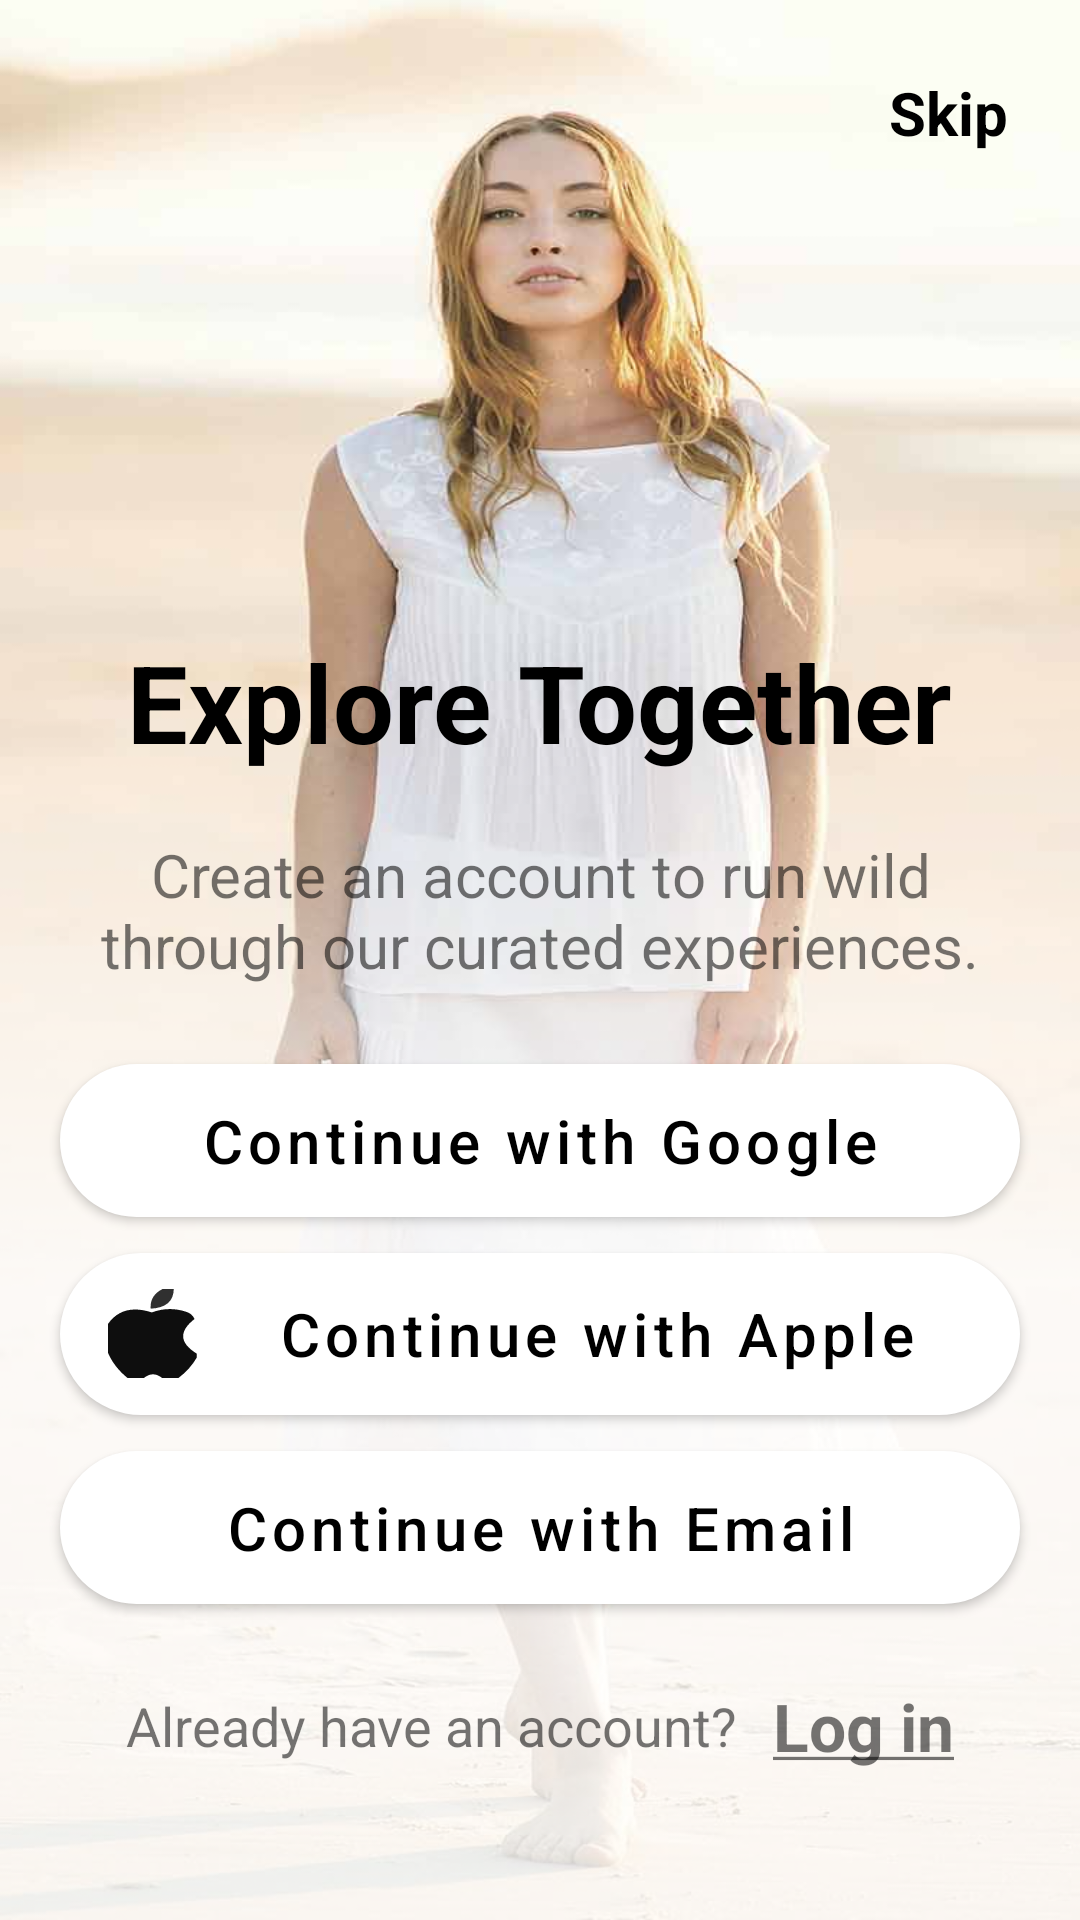

This screen was rendered from an Android layout file. Write that file and the resources it references.
<!-- AndroidManifest.xml: application theme Theme.Register -->
<!-- res/layout/activity_1.xml -->
<?xml version="1.0" encoding="utf-8"?>
<androidx.constraintlayout.widget.ConstraintLayout xmlns:android="http://schemas.android.com/apk/res/android"
    xmlns:app="http://schemas.android.com/apk/res-auto"
    xmlns:tools="http://schemas.android.com/tools"
    android:layout_width="match_parent"
    android:layout_height="match_parent">

    <ImageView
        android:id="@+id/imageView3"
        android:layout_width="match_parent"
        android:layout_height="match_parent"
        android:contentDescription="@string/background"
        android:scaleType="fitXY"
        android:src="@drawable/girl_image" />

    <TextView
        style="@style/ThemeOverlay.Material3.Button.TonalButton"
        android:layout_width="wrap_content"
        android:layout_height="wrap_content"
        android:layout_marginTop="24dp"
        android:layout_marginEnd="24dp"
        android:text="@string/skip"
        android:textColor="@color/black"
        android:textSize="20sp"
        android:textStyle="bold"
        app:layout_constraintEnd_toEndOf="parent"
        app:layout_constraintTop_toTopOf="parent" />

    <LinearLayout
        android:layout_width="match_parent"
        android:layout_height="wrap_content"
        android:gravity="center"
        android:orientation="vertical"
        app:layout_constraintBottom_toBottomOf="@+id/imageView3"
        app:layout_constraintEnd_toEndOf="parent"
        app:layout_constraintHorizontal_bias="0.0"
        app:layout_constraintStart_toStartOf="parent">

        <TextView
            android:layout_marginHorizontal="20dp"
            android:textAlignment="center"
            android:layout_width="wrap_content"
            android:layout_height="wrap_content"
            android:text="@string/explore_together"
            android:textColor="@color/black"


            android:textSize="36sp"
            android:textStyle="bold" />

        <TextView
            android:layout_marginVertical="20dp"
            android:layout_marginHorizontal="20dp"
            android:layout_width="wrap_content"
            android:layout_height="wrap_content"
            android:text="@string/create_an_account_to_run_wild_through_our_curated_experiences"

            android:textAlignment="center"
            android:textSize="20sp" />

        <com.google.android.material.button.MaterialButton
            app:icon="@drawable/google"
            android:text="@string/continue_with_google"
            app:iconSize="30dp"
            android:layout_marginHorizontal="20dp"

            style="@style/button2"/>
        <com.google.android.material.button.MaterialButton
            app:icon="@drawable/apple"
            android:text="@string/continue_with_apple"
            android:layout_marginHorizontal="20dp"

            style="@style/button2"/>
        <com.google.android.material.button.MaterialButton
            app:icon="@drawable/email"
            android:text="@string/continue_with_email"
            android:layout_marginHorizontal="20dp"

            style="@style/button2"/>

        <LinearLayout
            android:layout_marginTop="20dp"
            android:layout_marginBottom="50dp"
            android:layout_width="match_parent"
            android:layout_height="wrap_content"
            android:orientation="horizontal"
            android:gravity="center"
            >
            <TextView
                android:textSize="18sp"
                android:text="@string/already_have_an_account"
                android:layout_width="wrap_content"
                android:layout_height="wrap_content"/>
            <TextView
                android:textStyle="bold"
                android:layout_marginStart="12dp"
                android:textSize="22sp"
                android:text="@string/log_in"
                android:layout_width="wrap_content"
                android:layout_height="wrap_content"/>
        </LinearLayout>

    </LinearLayout>

</androidx.constraintlayout.widget.ConstraintLayout>
<!-- resources referenced by this layout -->
<resources>
  <!-- drawable apple (drawable) -->
  <vector xmlns:android="http://schemas.android.com/apk/res/android"
      android:width="24dp"
      android:height="30dp"
      android:viewportWidth="39"
      android:viewportHeight="48">
    <path
        android:pathData="M24.5,-0.5C25.833,-0.5 27.167,-0.5 28.5,-0.5C28.595,6.401 25.261,10.068 18.5,10.5C18.171,5.487 20.171,1.82 24.5,-0.5Z"
        android:strokeAlpha="0.813"
        android:fillColor="#fefffe"
        android:fillAlpha="0.813"/>
    <path
        android:pathData="M38.5,34.5C38.5,35.167 38.5,35.833 38.5,36.5C36.579,40.66 33.913,44.326 30.5,47.5C28.167,47.5 25.833,47.5 23.5,47.5C20.833,44.833 18.167,44.833 15.5,47.5C13.167,47.5 10.833,47.5 8.5,47.5C4.208,43.223 1.208,38.223 -0.5,32.5C-0.5,28.167 -0.5,23.833 -0.5,19.5C3.816,11.337 10.316,9.004 19,12.5C23.794,10.28 28.628,10.114 33.5,12C35.5,12.667 36.833,14 37.5,16C30.612,22.603 30.946,28.77 38.5,34.5Z"
        android:strokeAlpha="0.946"
        android:fillColor="#fefffe"
        android:fillAlpha="0.946"/>
  </vector>
  <!-- drawable girl_image: png bitmap (drawable-v24, 662606 bytes) -->
  <string name="already_have_an_account">Already have an account?</string>
  <string name="background">background</string>
  <string name="continue_with_apple">Continue with Apple</string>
  <string name="continue_with_email">Continue with Email</string>
  <string name="continue_with_google">Continue with Google</string>
  <string name="create_an_account_to_run_wild_through_our_curated_experiences">Create an account to run wild through our curated experiences.</string>
  <string name="explore_together">Explore Together</string>
  <string name="log_in"><u>Log in</u></string>
  <string name="skip">Skip</string>
  <style name="button2">
          <item name="android:layout_width">match_parent</item>
          <item name="android:layout_height">wrap_content</item>
          <item name="android:elevation">100dp</item>
          <item name="backgroundTint">@color/white</item>
          <item name="android:textColor">@color/black</item>
          <item name="iconTint">@color/black</item>
          <item name="cornerRadius">30dp</item>
          <item name="android:paddingVertical">12dp</item>
          <item name="android:textSize">20sp</item>
          <item name="textAllCaps">false</item>
          <item name="iconSize">30dp</item>
  
      </style>
  <style name="Theme.Register" parent="Theme.MaterialComponents.DayNight.NoActionBar">
          
          <item name="colorPrimary">#3F51B5</item>
          <item name="colorPrimaryVariant">@color/purple_700</item>
          <item name="colorOnPrimary">@color/white</item>
          
          <item name="colorSecondary">@color/teal_200</item>
          <item name="colorSecondaryVariant">@color/teal_700</item>
          <item name="colorOnSecondary">@color/black</item>
          
          <item name="android:statusBarColor">?attr/colorPrimaryVariant</item>
          
      </style>
  <!-- not gathered from this repository: default colours our renderer supplied (Android Studio template values) -->
  <color name="purple_700">#FF3700B3</color>
  <color name="teal_200">#FF03DAC5</color>
  <color name="teal_700">#FF018786</color>
  <color name="black">#FF000000</color>
  <color name="white">#FFFFFFFF</color>
</resources>
